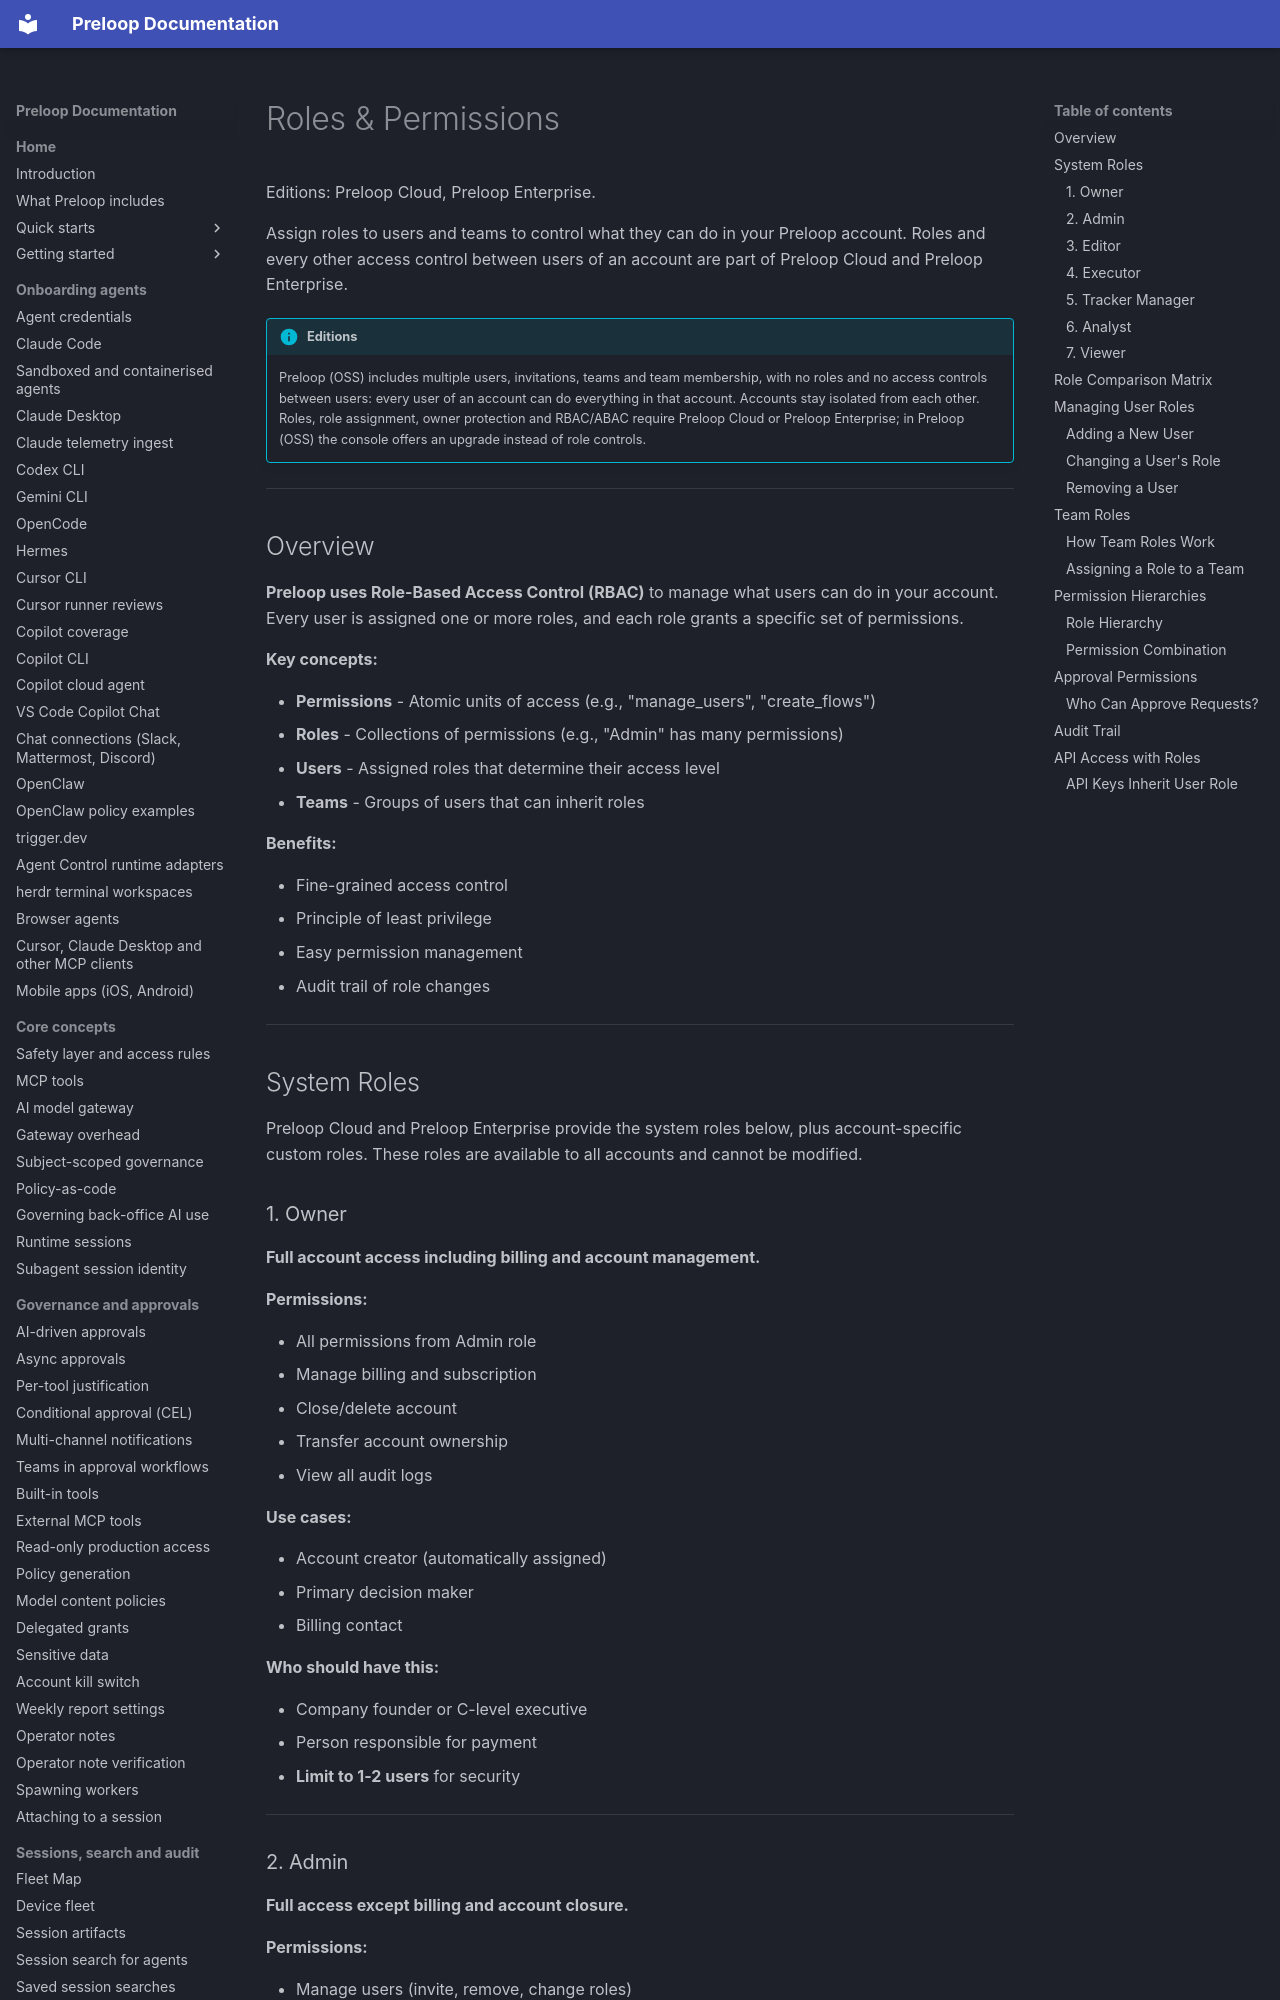

repository: preloop/preloop · page: guide/users/roles/index.html · generator: mkdocs

# Roles & Permissions

Editions: Preloop Cloud, Preloop Enterprise.

Assign roles to users and teams to control what they can do in your Preloop account. Roles and every other access control between users of an account are part of Preloop Cloud and Preloop Enterprise.

!!! info "Editions"
    Preloop (OSS) includes multiple users, invitations, teams and team membership, with no roles and no access controls between users: every user of an account can do everything in that account. Accounts stay isolated from each other. Roles, role assignment, owner protection and RBAC/ABAC require Preloop Cloud or Preloop Enterprise; in Preloop (OSS) the console offers an upgrade instead of role controls.

---

## Overview

**Preloop uses Role-Based Access Control (RBAC)** to manage what users can do in your account. Every user is assigned one or more roles, and each role grants a specific set of permissions.

**Key concepts:**

- **Permissions** - Atomic units of access (e.g., "manage_users", "create_flows")
- **Roles** - Collections of permissions (e.g., "Admin" has many permissions)
- **Users** - Assigned roles that determine their access level
- **Teams** - Groups of users that can inherit roles

**Benefits:**

- Fine-grained access control
- Principle of least privilege
- Easy permission management
- Audit trail of role changes

---

## System Roles

Preloop Cloud and Preloop Enterprise provide the system roles below, plus account-specific custom roles. These roles are available to all accounts and cannot be modified.
